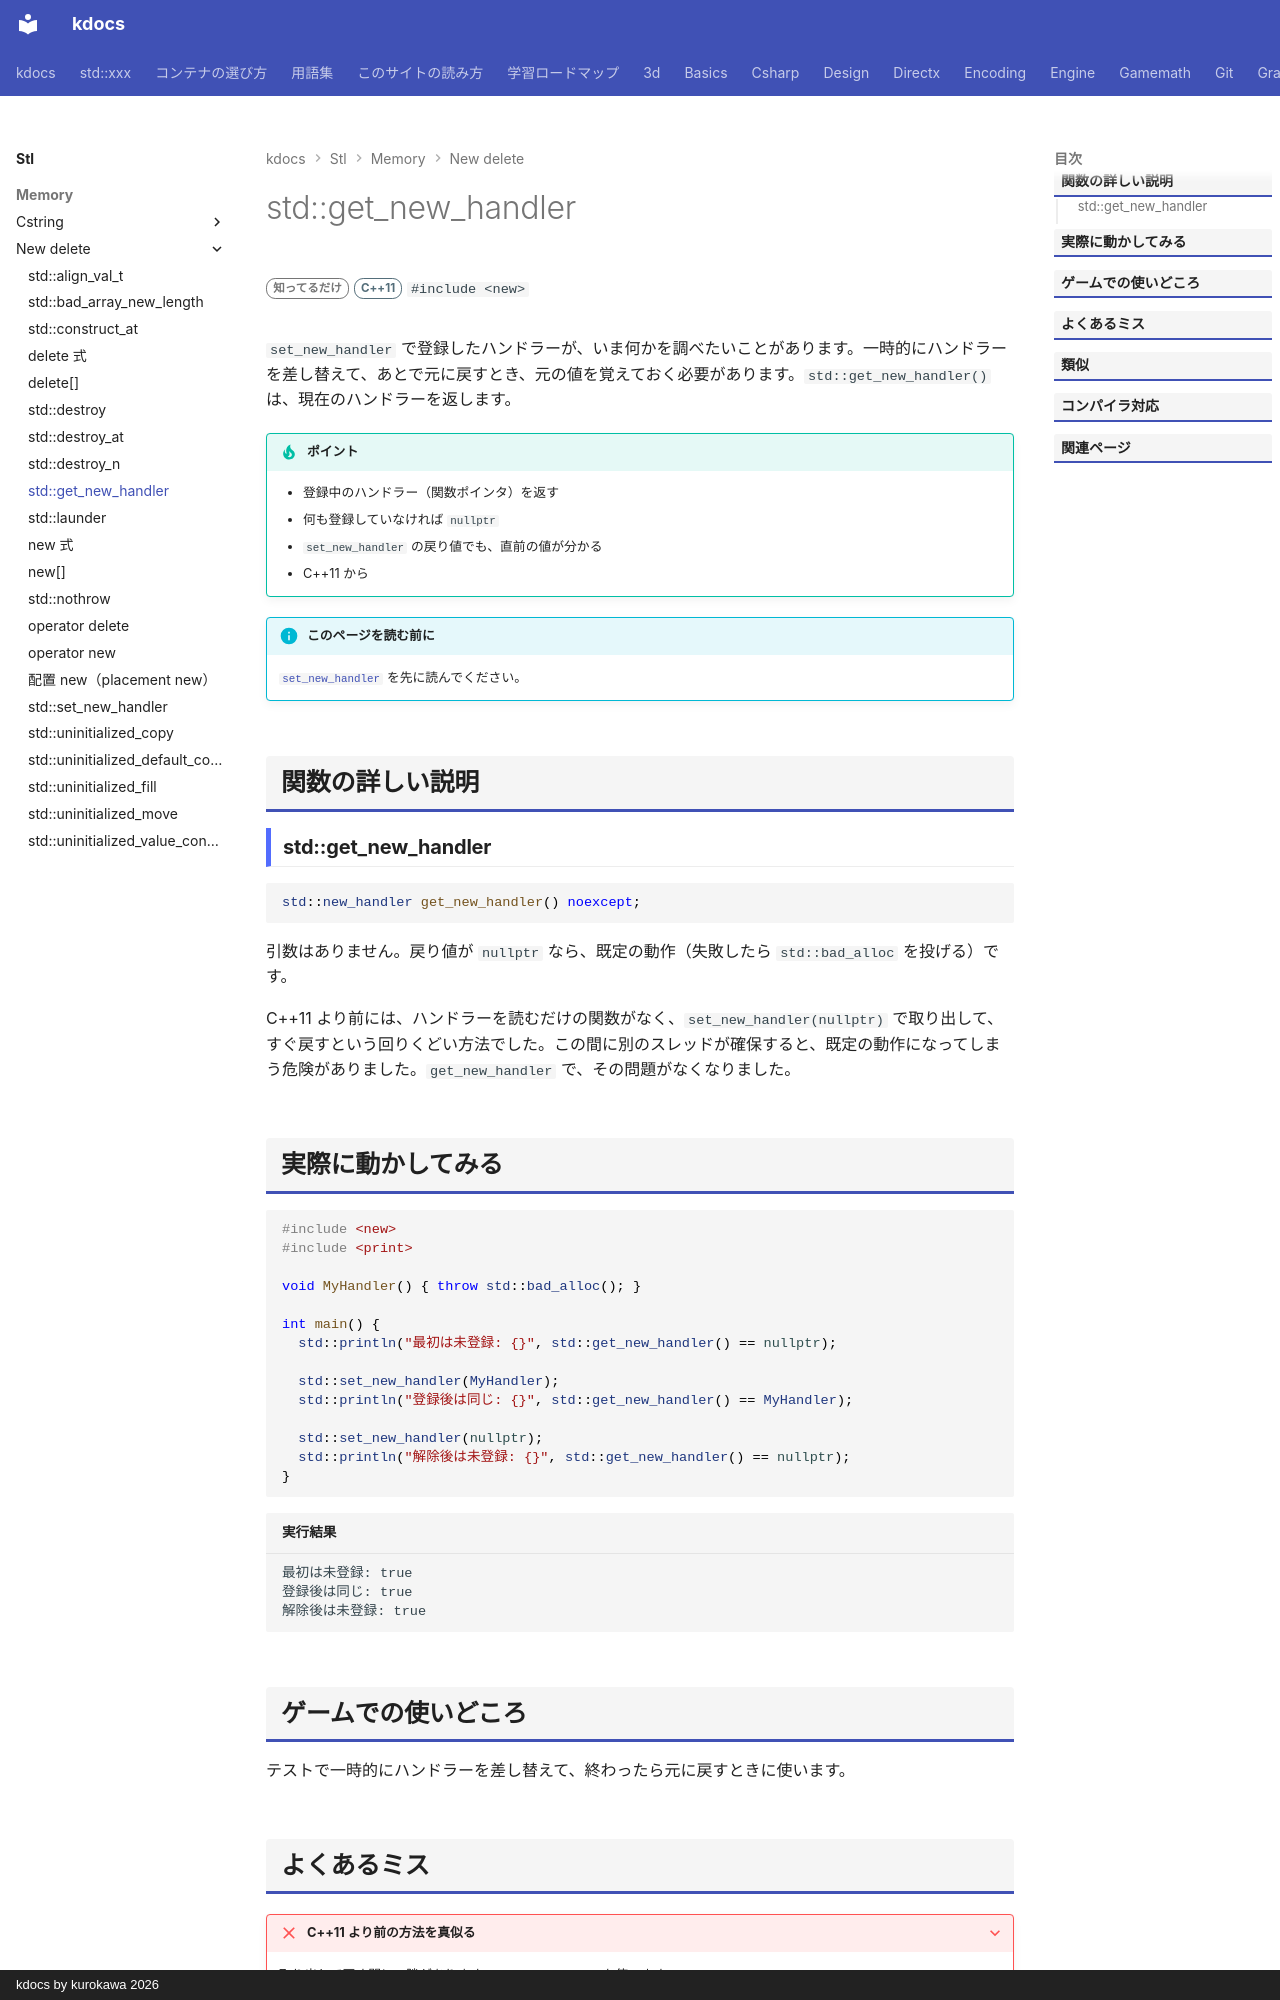

repository: qwzxdf/kdocs · page: stl/memory/new_delete/get_new_handler/index.html · generator: mkdocs · copyright: kdocs by kurokawa 2026

---
title: std::get_new_handler
summary: "現在設定されている new ハンドラを取得する。"
order: 900
group: new / delete まわり
tags:
  - メモリ
---

# std::get_new_handler

<div class="page-badges" markdown>
<span class="rank rank-rare">知ってるだけ</span>
<span class="ver ver-11">C++11</span>
`#include <new>`
</div>

`set_new_handler` で登録したハンドラーが、いま何かを調べたいことがあります。一時的にハンドラーを差し替えて、あとで元に戻すとき、元の値を覚えておく必要があります。`std::get_new_handler()` は、現在のハンドラーを返します。

!!! tip "ポイント"
    - 登録中のハンドラー（関数ポインタ）を返す
    - 何も登録していなければ `nullptr`
    - `set_new_handler` の戻り値でも、直前の値が分かる
    - C++11 から

!!! info "このページを読む前に"
    [`set_new_handler`](set_new_handler.md) を先に読んでください。

## 関数の詳しい説明

### std::get_new_handler {#get_new_handler}

```cpp
std::new_handler get_new_handler() noexcept;
```

引数はありません。戻り値が `nullptr` なら、既定の動作（失敗したら `std::bad_alloc` を投げる）です。

C++11 より前には、ハンドラーを読むだけの関数がなく、`set_new_handler(nullptr)` で取り出して、すぐ戻すという回りくどい方法でした。この間に別のスレッドが確保すると、既定の動作になってしまう危険がありました。`get_new_handler` で、その問題がなくなりました。
